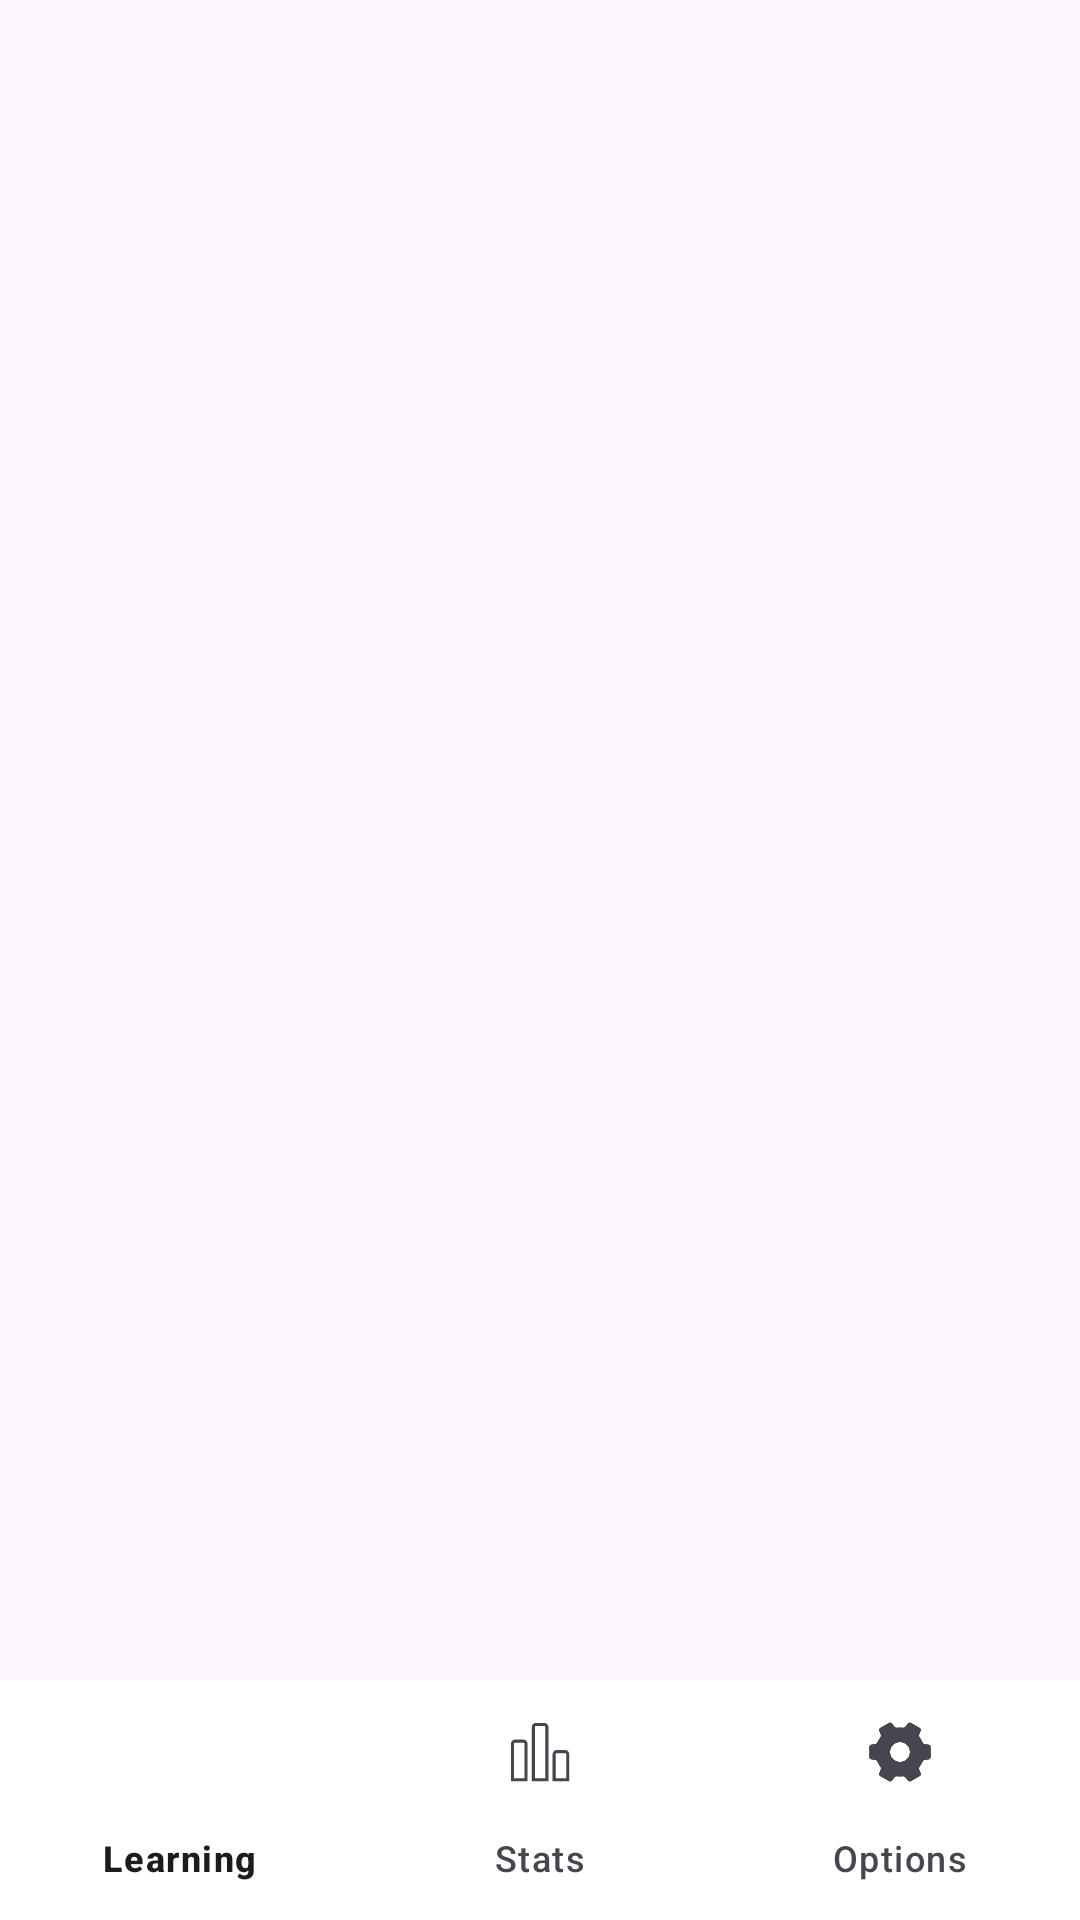

Reconstruct the res/layout file that produces this screen, plus the resources it refers to.
<!-- AndroidManifest.xml: application theme Theme.SmallTask -->
<!-- res/layout/activity_homepage.xml -->
<?xml version="1.0" encoding="utf-8"?>
<androidx.constraintlayout.widget.ConstraintLayout xmlns:android="http://schemas.android.com/apk/res/android"
    xmlns:app="http://schemas.android.com/apk/res-auto"
    xmlns:tools="http://schemas.android.com/tools"
    android:id="@+id/main"
    android:layout_width="match_parent"
    android:layout_height="match_parent"
    android:orientation="vertical"
    tools:context=".activities.Homepage">















    <androidx.viewpager2.widget.ViewPager2
        android:id="@+id/switchFragment"
        android:layout_width="match_parent"
        android:layout_height="0dp"

        app:layout_constraintBottom_toTopOf="@+id/navigationView"
        app:layout_constraintStart_toStartOf="parent"
        app:layout_constraintTop_toTopOf="parent" />

    <com.google.android.material.bottomnavigation.BottomNavigationView
        android:id="@+id/navigationView"
        android:layout_width="match_parent"
        android:layout_height="wrap_content"
        android:layout_gravity="start|bottom"
        android:background="@color/backgroundColor"
        app:layout_constraintBottom_toBottomOf="parent"
        app:menu="@menu/bottom_menu"
        tools:layout_editor_absoluteX="4dp" />




</androidx.constraintlayout.widget.ConstraintLayout>
<!-- resources referenced by this layout -->
<resources>
  <color name="backgroundColor">#FFFFFFFF</color>
  <style name="Theme.SmallTask" parent="@style/Theme.AppCompat.DayNight.NoActionBar">
          <item name="colorPrimary">#3282F6</item>
          <item name="colorPrimaryVariant">@color/purple_700</item>
          <item name="colorOnPrimary">@color/white</item>
      </style>
  <color name="purple_700">#FF3700B3</color>
  <color name="white">#FFFFFFFF</color>
</resources>
